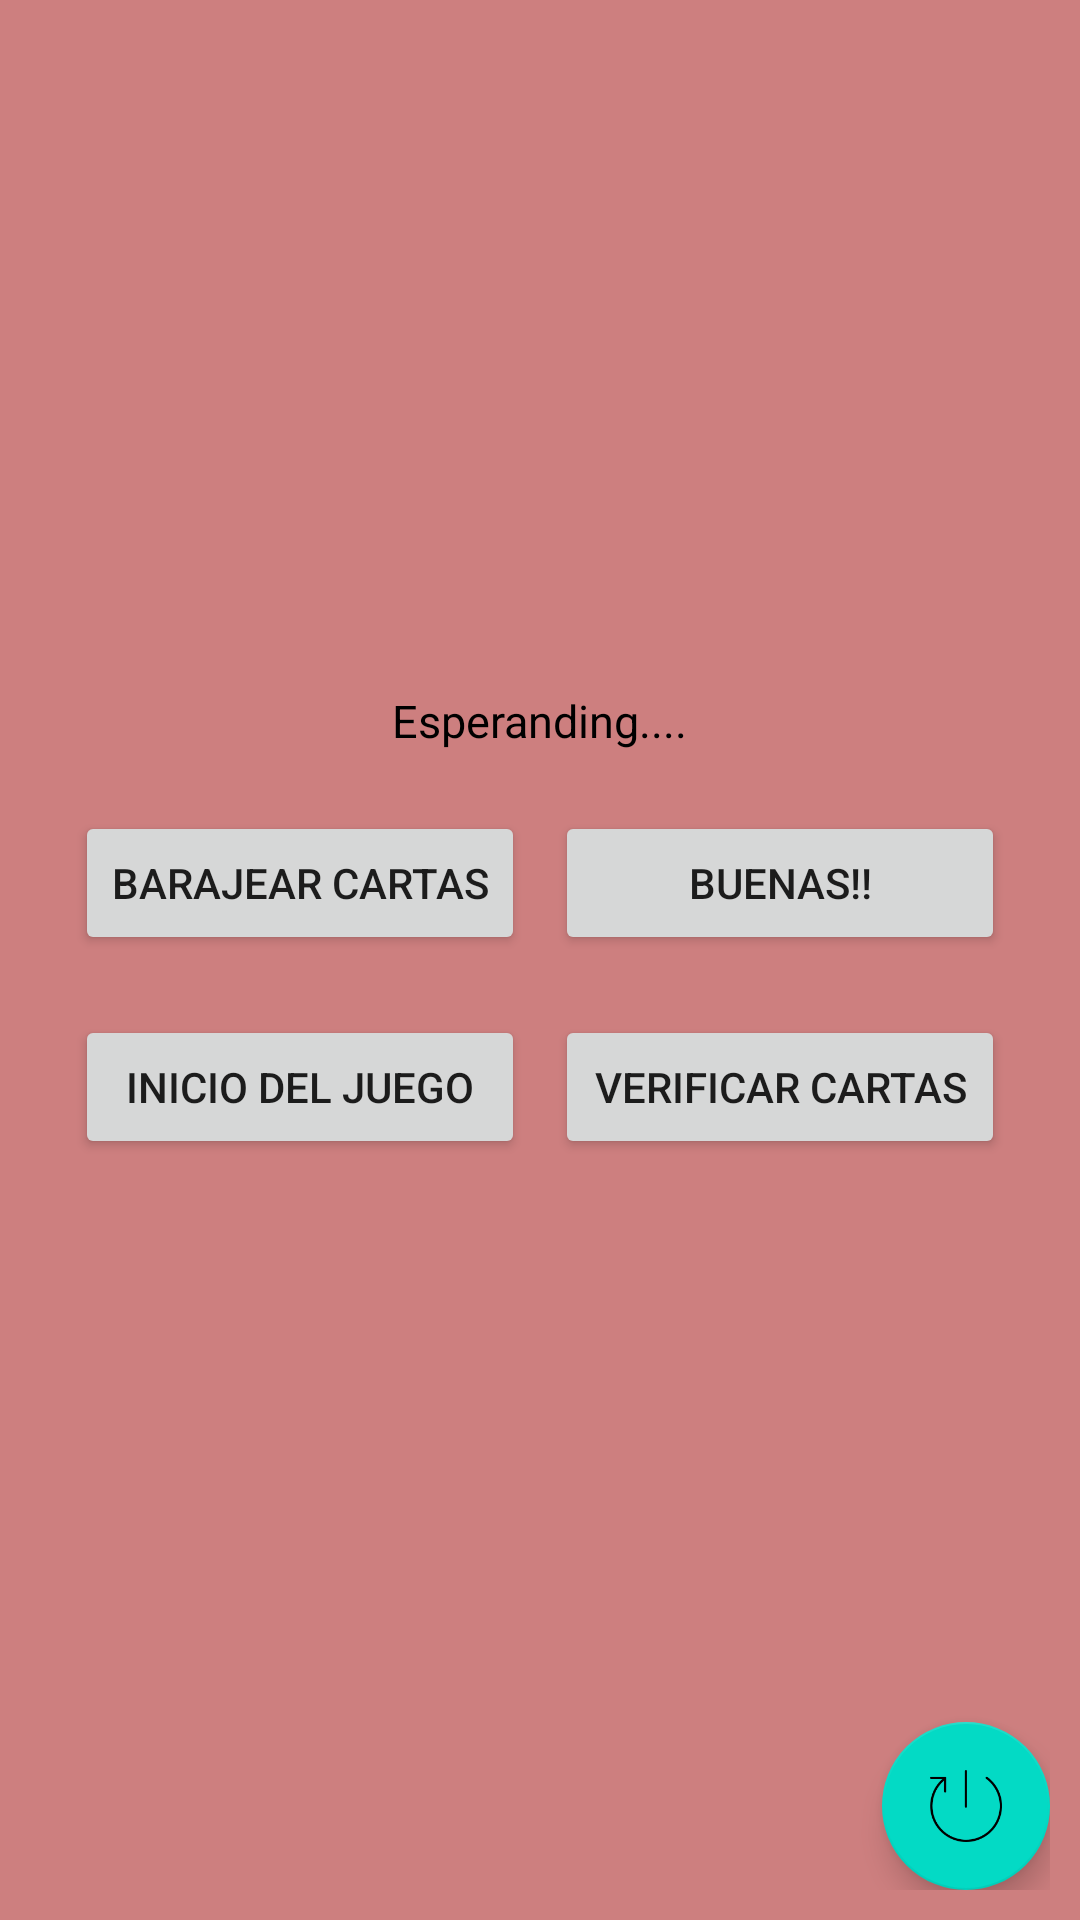

Produce the Android XML layout that renders to this screen, including the resource entries it uses.
<!-- AndroidManifest.xml: application theme Theme.LADM_U2_Practica2_Loteria -->
<!-- res/layout/activity_main.xml -->
<?xml version="1.0" encoding="utf-8"?>
<LinearLayout xmlns:android="http://schemas.android.com/apk/res/android"
    xmlns:tools="http://schemas.android.com/tools"
    android:layout_width="match_parent"
    android:layout_height="match_parent"
    xmlns:app="http://schemas.android.com/apk/res-auto"
    tools:context=".MainActivity"
    android:orientation="vertical"
    android:padding="10dp"
    android:background="#CD7F7F">

    <ImageView
        android:id="@+id/imgCartas"
        android:layout_width="120dp"
        android:layout_height="220dp"
        android:layout_gravity="center"
        />
    <TextView
        android:layout_width="wrap_content"
        android:layout_height="wrap_content"
        android:text="Esperanding...."
        android:layout_gravity="center"
        android:id="@+id/txtV_tituloCartas"
        android:textColor="@color/black"
        android:textSize="15dp"/>

    <LinearLayout
        android:layout_width="match_parent"
        android:layout_height="wrap_content"
        android:orientation="horizontal"
        android:gravity="center">
        <LinearLayout
            android:layout_width="wrap_content"
            android:layout_height="wrap_content"
            android:orientation="vertical">
            <Button
                android:layout_marginTop="20dp"
                android:layout_width="150dp"
                android:layout_height="wrap_content"
                android:id="@+id/btnBarajear"
                android:text="Barajear cartas"/>
            <Button
                android:layout_marginTop="20dp"
                android:layout_width="150dp"
                android:layout_height="wrap_content"
                android:id="@+id/btnInicar"
                android:text="inicio del juego"/>
        </LinearLayout>

        <LinearLayout
            android:layout_width="wrap_content"
            android:layout_height="wrap_content"
            android:orientation="vertical"
            android:layout_marginLeft="10dp">
            <Button
                android:layout_marginTop="20dp"
                android:layout_width="150dp"
                android:layout_height="wrap_content"
                android:id="@+id/btnBuenas"
                android:text="Buenas!!"/>
            <Button
                android:layout_marginTop="20dp"
                android:layout_width="150dp"
                android:layout_height="wrap_content"
                android:id="@+id/btnCartasRstantes"
                android:text="Verificar cartas"/>
        </LinearLayout>

    </LinearLayout>
    <androidx.constraintlayout.widget.ConstraintLayout
        android:layout_width="match_parent"
        android:layout_height="match_parent"
        android:layout_gravity="center">

        <androidx.recyclerview.widget.RecyclerView
            android:id="@+id/recyclerViewXML"
            android:layout_width="match_parent"
            android:layout_height="match_parent"
            android:layout_marginTop="15dp" />

        <com.google.android.material.floatingactionbutton.FloatingActionButton
            android:id="@+id/floatinButton"
            android:layout_width="wrap_content"
            android:layout_height="wrap_content"
            android:layout_gravity="bottom|end"
            android:src="@drawable/restart2"
            app:flow_horizontalBias="0.0"
            app:layout_constraintBottom_toBottomOf="parent"
            app:layout_constraintEnd_toEndOf="parent"
            app:layout_constraintHorizontal_bias="1.0"
            app:layout_constraintStart_toStartOf="@+id/recyclerViewXML"
            app:layout_constraintTop_toTopOf="parent"
            app:layout_constraintVertical_bias="1.0" />
    </androidx.constraintlayout.widget.ConstraintLayout>

</LinearLayout>
<!-- resources referenced by this layout -->
<resources>
  <!-- drawable restart2: webp bitmap (drawable-v24, 1550 bytes) -->
  <style name="Theme.LADM_U2_Practica2_Loteria" parent="Theme.MaterialComponents.DayNight.DarkActionBar">
          
          <item name="colorPrimary">@color/purple_500</item>
          <item name="colorPrimaryVariant">@color/purple_700</item>
          <item name="colorOnPrimary">@color/white</item>
          
          <item name="colorSecondary">@color/teal_200</item>
          <item name="colorSecondaryVariant">@color/teal_700</item>
          <item name="colorOnSecondary">@color/black</item>
          
          <item name="android:statusBarColor" tools:targetApi="l">?attr/colorPrimaryVariant</item>
          
      </style>
  <!-- not gathered from this repository: default colours our renderer supplied (Android Studio template values) -->
  <color name="purple_500">#FF6200EE</color>
  <color name="purple_700">#FF3700B3</color>
  <color name="teal_200">#FF03DAC5</color>
  <color name="teal_700">#FF018786</color>
  <color name="black">#FF000000</color>
  <color name="white">#FFFFFFFF</color>
</resources>
